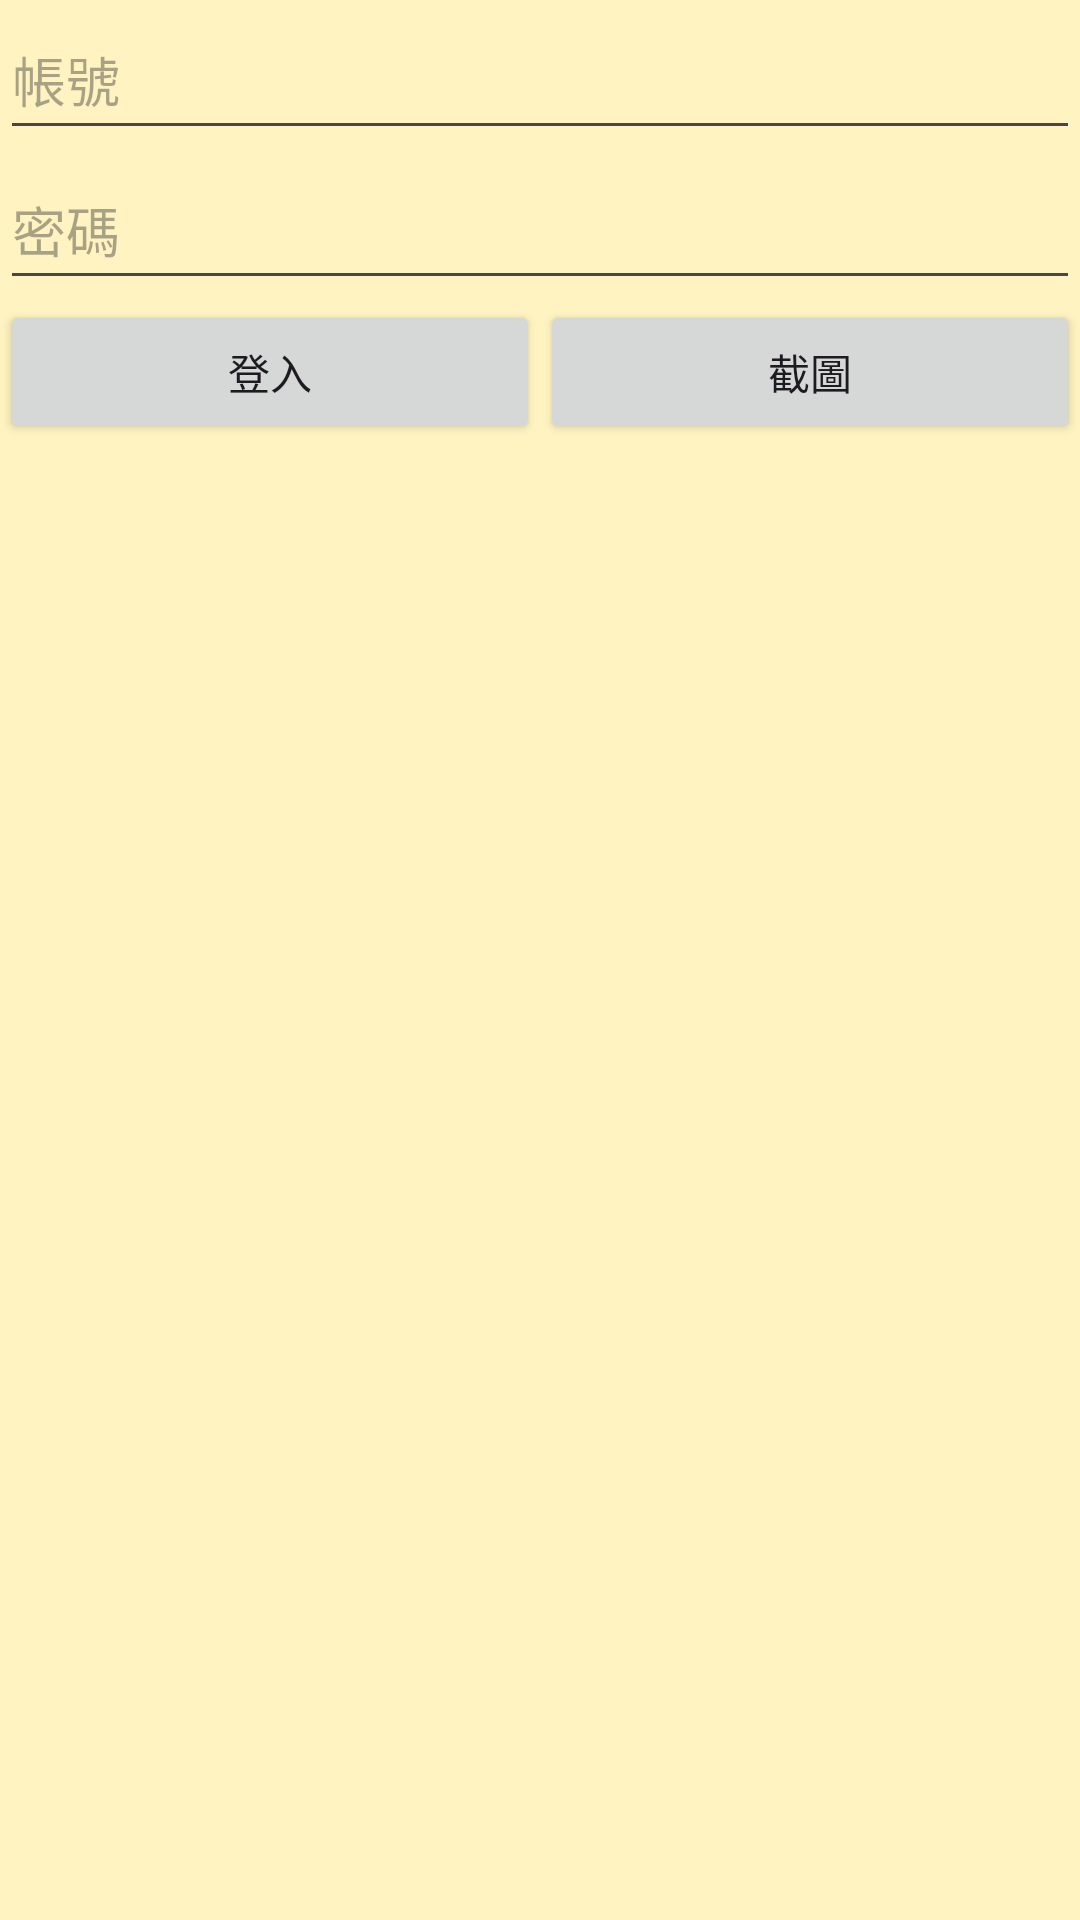

Android layout source for this screen:
<!-- AndroidManifest.xml: application theme Theme.PrettyDerby -->
<!-- res/layout/activity_main.xml -->
<?xml version="1.0" encoding="utf-8"?>
<LinearLayout xmlns:android="http://schemas.android.com/apk/res/android"
    xmlns:app="http://schemas.android.com/apk/res-auto"
    xmlns:tools="http://schemas.android.com/tools"
    android:layout_width="match_parent"
    android:layout_height="match_parent"
    tools:context=".MainActivity"
    android:orientation="vertical"
    android:background="#FFF4C1">


    <EditText
        android:layout_width="match_parent"
        android:layout_height="50dp"
        android:hint="帳號"
        android:id="@+id/et_user"
        />
    <EditText
        android:layout_width="match_parent"
        android:layout_height="50dp"
        android:hint="密碼"
        android:id="@+id/et_pwd"
        />

    <LinearLayout
        android:layout_width="match_parent"
        android:layout_height="wrap_content">
        <Button
            android:layout_width="match_parent"
            android:layout_height="48dp"
            android:layout_weight="1"
            android:text="登入"
            android:id="@+id/Bt_longin"
            />
        <Button
            android:layout_width="match_parent"
            android:layout_height="48dp"
            android:layout_weight="1"
            android:text="截圖"
            android:id="@+id/Bt_register"
            />
    </LinearLayout>
    <LinearLayout
        android:layout_width="match_parent"
        android:layout_height="match_parent">

        <ImageView
            android:id="@+id/ima_View"
            android:layout_width="match_parent"
            android:layout_height="match_parent"
            android:scaleType="fitXY" />
    </LinearLayout>


</LinearLayout>
<!-- resources referenced by this layout -->
<resources>
  <style name="Theme.PrettyDerby" parent="Base.Theme.PrettyDerby" />
  <style name="Base.Theme.PrettyDerby" parent="Theme.Material3.DayNight.NoActionBar">
          
          
      </style>
</resources>
